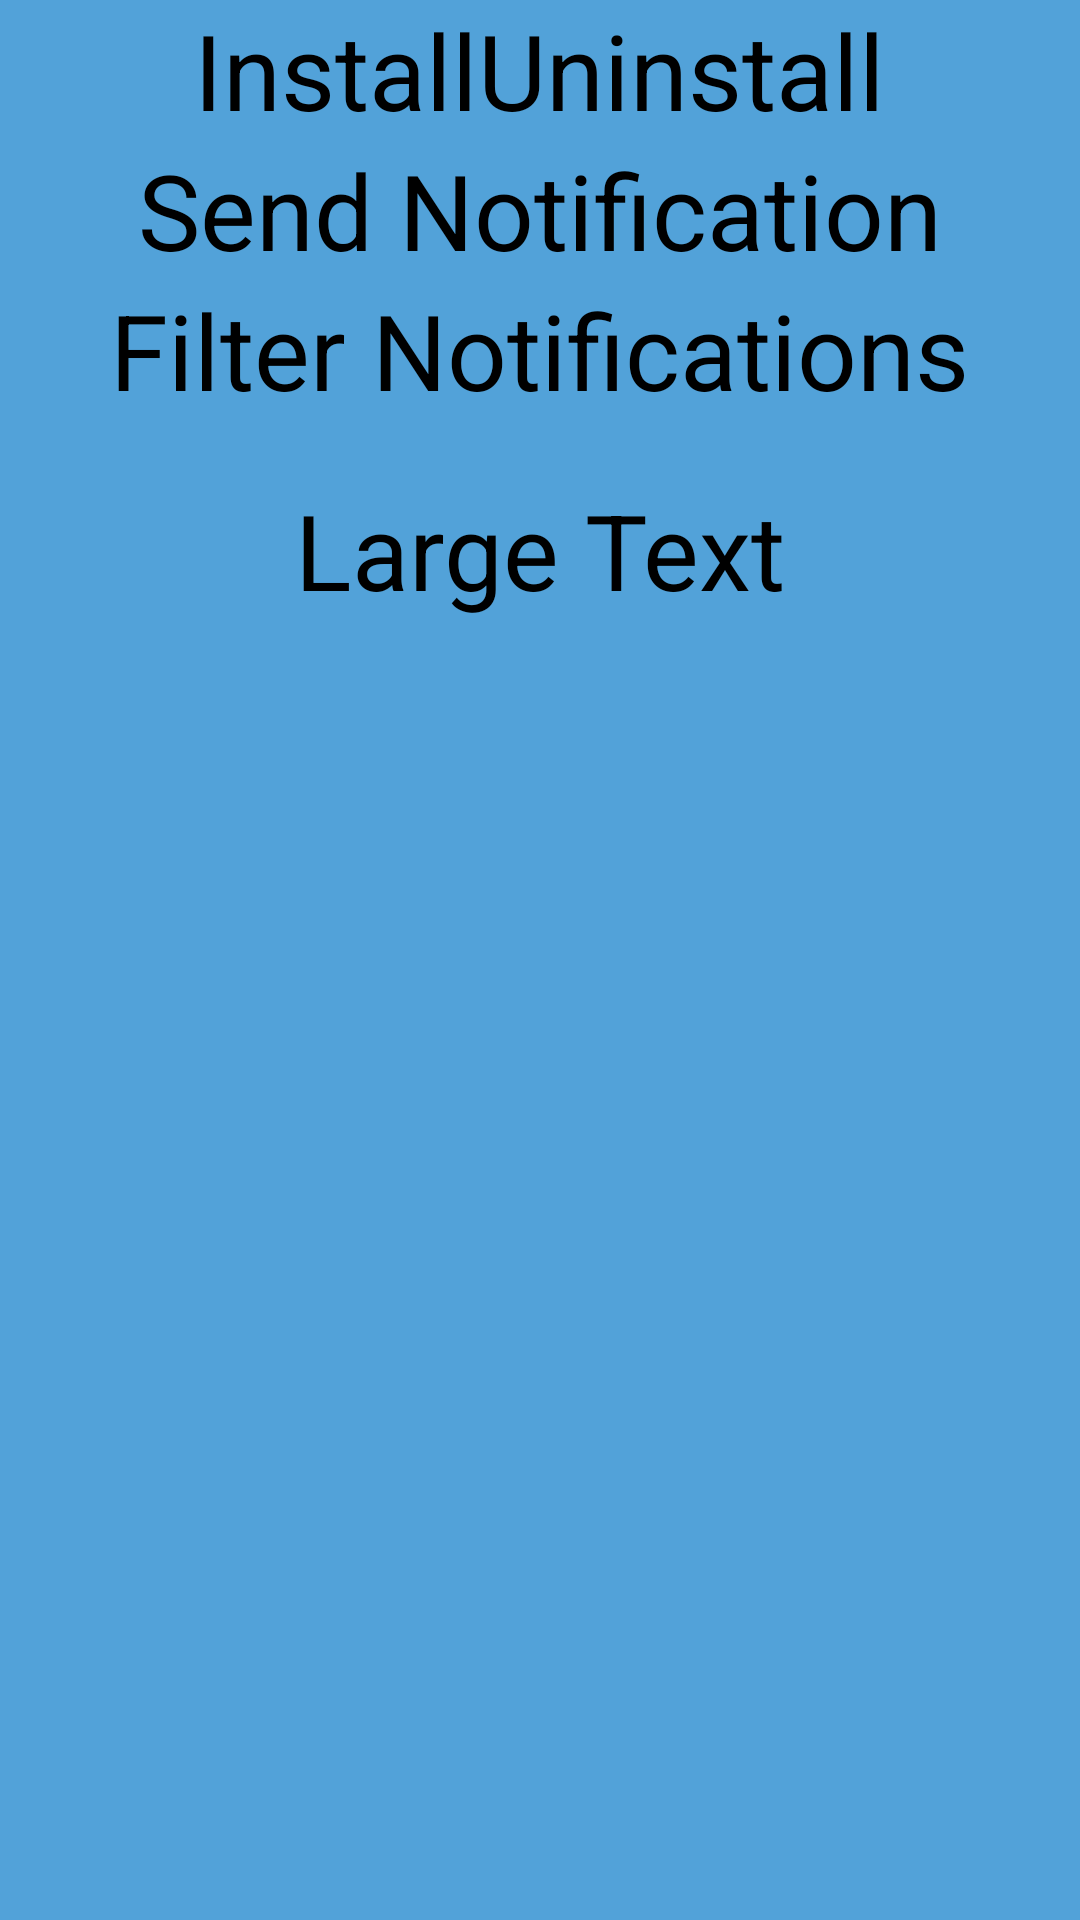

Reconstruct the res/layout file that produces this screen, plus the resources it refers to.
<!-- AndroidManifest.xml: application theme customTheme -->
<!-- res/layout/activity_toq.xml -->
<LinearLayout xmlns:android="http://schemas.android.com/apk/res/android"
    xmlns:tools="http://schemas.android.com/tools"
    android:layout_width="match_parent"
    android:layout_height="match_parent"
    android:orientation="vertical"
    android:paddingLeft="@dimen/activity_horizontal_margin"
    android:paddingRight="@dimen/activity_horizontal_margin"
    android:paddingTop="@dimen/activity_vertical_margin"
    android:paddingBottom="@dimen/activity_vertical_margin"
    tools:context=".ToqActivity">


    <LinearLayout
        android:layout_width="wrap_content"
        android:layout_height="wrap_content"
        android:orientation="horizontal"
        android:layout_gravity="center_horizontal">

        <Button
            android:id="@+id/install_button"
            android:layout_width="wrap_content"
            android:layout_height="wrap_content"
            android:text="Install"
            android:layout_gravity="center_horizontal"/>

        <Button
            android:id="@+id/uninstall_button"
            android:layout_width="wrap_content"
            android:layout_height="wrap_content"
            android:text="Uninstall"
            android:layout_gravity="center_horizontal"/>
    </LinearLayout>


    <Button
        android:id="@+id/send_notif_button"
        android:layout_width="wrap_content"
        android:layout_height="wrap_content"
        android:text="Send Notification"
        android:layout_gravity="center_horizontal"
    />

    <Button
        android:id="@+id/add_button"
        android:layout_width="wrap_content"
        android:layout_height="wrap_content"
        android:text="Filter Notifications"
        android:layout_gravity="center_horizontal"
    />

    
        
        
        
        
        

    <LinearLayout
        android:id="@+id/notification_panel"
        android:layout_margin="5dp"
        android:layout_width="fill_parent"
        android:layout_height="wrap_content"
        android:orientation="vertical" >
    </LinearLayout>

    <LinearLayout
        android:id="@+id/doc_panel"
        android:layout_margin="5dp"
        android:layout_width="fill_parent"
        android:layout_height="wrap_content"
        android:orientation="vertical" >
    </LinearLayout>

    <TextView
        android:layout_width="wrap_content"
        android:layout_height="wrap_content"
        android:textAppearance="?android:attr/textAppearanceLarge"
        android:text="Large Text"
        android:id="@+id/near"
        android:layout_gravity="center_horizontal" />


    
</LinearLayout>
<!-- resources referenced by this layout -->
<resources>
  <style name="customTheme" parent="android:style/Widget.Holo.Light.ActionBar">
          
          <item name="android:textSize">35sp</item>
          <item name="android:windowTitleSize">50dip</item>
          <item name="android:icon">@drawable/shop3</item>
          <item name="android:background">@color/titlebackgroundcolor</item>
      </style>
  <!-- drawable shop3: png bitmap (drawable-xxhdpi, 9994 bytes) -->
  <color name="titlebackgroundcolor">#52A2D9</color>
</resources>
